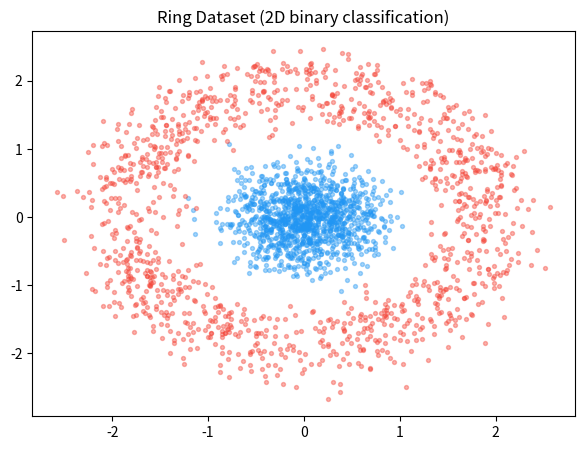
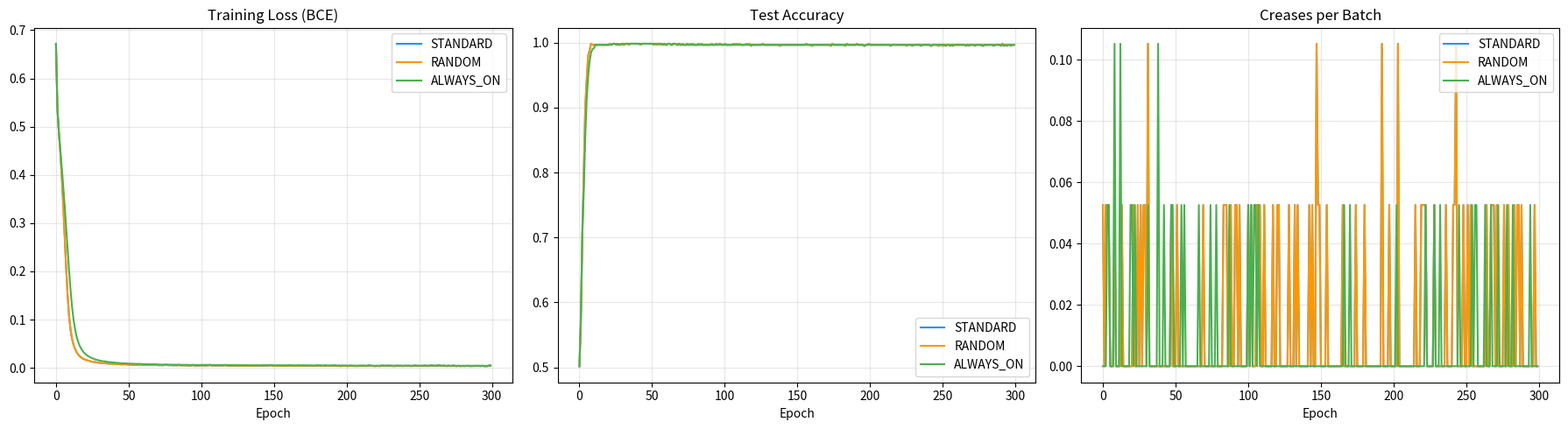

Recreate these plots in Python, in order.
#!/usr/bin/env python3
"""
Experiment 1: Crease-Aware Subgradient Selection
=================================================
Tests whether different subgradient choices at ReLU creases affect
training dynamics and generalization.
"""

import numpy as np
import matplotlib
matplotlib.use('Agg')
import matplotlib.pyplot as plt
import time

np.random.seed(42)


# ============================
# 1. DATASET
# ============================
def make_ring_dataset(n=2000, noise=0.12):
    """Concentric rings — binary classification with crease-relevant geometry."""
    n0 = n // 2
    t0 = np.random.uniform(0, 2*np.pi, n0)
    r0 = np.random.uniform(0, 0.5, n0)
    x0 = np.column_stack([r0*np.cos(t0), r0*np.sin(t0)])

    n1 = n - n0
    t1 = np.random.uniform(0, 2*np.pi, n1)
    r1 = np.random.uniform(1.0, 1.5, n1)
    x1 = np.column_stack([r1*np.cos(t1), r1*np.sin(t1)])

    X = np.vstack([x0, x1])
    y = np.hstack([np.zeros(n0), np.ones(n1)])
    X += np.random.randn(n, 2) * noise
    idx = np.random.permutation(n)
    return X[idx], y[idx]


# ============================
# 2. NETWORK COMPONENTS
# ============================
class Layer:
    """Linear layer with stored momentum (for Adam)."""
    def __init__(self, fan_in, fan_out):
        self.W = np.random.randn(fan_in, fan_out) * np.sqrt(2.0 / fan_in)
        self.b = np.zeros(fan_out)
        self.reset_adam()

    def reset_adam(self):
        self.mW = np.zeros_like(self.W)
        self.vW = np.zeros_like(self.W)
        self.mb = np.zeros_like(self.b)
        self.vb = np.zeros_like(self.b)

    def forward(self, x):
        self.x = x
        return x @ self.W + self.b

    def backward(self, grad):
        self.dW = self.x.T @ grad
        self.db = grad.sum(axis=0)
        return grad @ self.W.T

    def update(self, lr, t, beta1=0.9, beta2=0.999, eps=1e-8):
        for p, m, v, g in [(self.W, self.mW, self.vW, self.dW),
                           (self.b, self.mb, self.vb, self.db)]:
            m[:] = beta1 * m + (1 - beta1) * g
            v[:] = beta2 * v + (1 - beta2) * (g ** 2)
            m_h = m / (1 - beta1 ** t)
            v_h = v / (1 - beta2 ** t)
            p -= lr * m_h / (np.sqrt(v_h) + eps)


def relu_forward(x):
    return np.maximum(x, 0)

def relu_backward(grad, x, mask_override=None):
    """If mask_override is provided, force those subgradient choices."""
    if mask_override is not None:
        return grad * mask_override
    return grad * (x > 0).astype(float)


# ============================
# 3. FORWARD / BACKWARD (manual, no class overhead)
# ============================
class Net:
    """Minimal 2-hidden-layer ReLU network using numpy arrays directly."""
    def __init__(self, dims):
        self.L = [Layer(dims[i], dims[i+1]) for i in range(len(dims)-1)]

    def forward(self, x):
        self.zs = []  # pre-activations (inputs to ReLU)
        self.acts = [x]  # post-activations
        h = x
        for i, layer in enumerate(self.L):
            z = layer.forward(h)
            self.zs.append(z)
            if i < len(self.L) - 1:
                h = relu_forward(z)
            else:
                h = z  # output: linear
            self.acts.append(h)
        return h  # logits

    def backward(self, grad, crease_mode='standard'):
        """
        Backprop with crease-aware subgradient selection.
        crease_mode: 'standard' | 'always_on' | 'always_off' | 'random'
        """
        n_layers = len(self.L)
        for i in range(n_layers - 1, -1, -1):
            if i < n_layers - 1:
                # Hidden layer: apply ReLU backward
                z = self.zs[i]
                if crease_mode == 'standard':
                    mask = (z > 0).astype(float)
                elif crease_mode == 'always_on':
                    mask = np.ones_like(z)
                elif crease_mode == 'always_off':
                    mask = (z > 0).astype(float)  # same as standard
                elif crease_mode == 'random':
                    mask = (z > 0).astype(float)
                    # At crease, randomly pick 0 or 1
                    at_crease = (np.abs(z) < 1e-10)
                    if at_crease.any():
                        mask[at_crease] = np.random.randint(0, 2, size=at_crease.sum()).astype(float)
                grad = grad * mask
            # Linear layer backward
            grad = self.L[i].backward(grad)
        return grad

    def update(self, lr, step):
        for layer in self.L:
            layer.update(lr, step)

    def count_creases(self, x):
        """Count activations near 0."""
        h = x
        total = 0
        for i, layer in enumerate(self.L[:-1]):
            h = layer.forward(h)
            total += (np.abs(h) < 1e-6).sum()
            h = relu_forward(h)
        return total

    def reset_adam(self):
        for l in self.L:
            l.reset_adam()


# ============================
# 4. TRAINING
# ============================
def bce_with_logits(logits, y):
    """Numerically stable BCE loss."""
    return np.mean(np.maximum(logits, 0) - logits * y + np.log(1 + np.exp(-np.abs(logits))))

def train(model, X, y, X_test, y_test, mode='standard',
          lr=3e-4, epochs=200, batch_size=128, verbose=True):
    n = len(X)
    losses, accs, creases = [], [], []
    best_acc = 0.0
    step_counter = 0

    for ep in range(1, epochs + 1):
        idx = np.random.permutation(n)
        ep_loss = 0.0
        ep_cre = 0
        nb = 0

        for start in range(0, n, batch_size):
            end = min(start + batch_size, n)
            Xb = X[idx[start:end]]
            yb = y[idx[start:end]]
            step_counter += 1

            logits = model.forward(Xb)
            loss = bce_with_logits(logits, yb.reshape(-1, 1))

            # Gradient of BCE w.r.t. logits
            y_pred = 1.0 / (1.0 + np.exp(-logits))
            grad = y_pred - yb.reshape(-1, 1)

            # Count creases
            ep_cre += model.count_creases(Xb)
            nb += 1

            model.backward(grad, mode)
            model.update(lr, step_counter)

            ep_loss += loss

        # Eval
        test_logits = model.forward(X_test)
        test_pred = 1.0 / (1.0 + np.exp(-test_logits))
        acc = np.mean((test_pred > 0.5).ravel() == y_test)
        best_acc = max(best_acc, acc)

        avg_loss = ep_loss / nb
        avg_cre = ep_cre / nb
        losses.append(avg_loss)
        accs.append(acc)
        creases.append(avg_cre)

        if verbose and (ep % 50 == 0 or ep == 1):
            print(f'  Ep {ep:3d} | loss={avg_loss:.4f} | test_acc={acc:.4f} | cre/batch={avg_cre:.1f}')

    return losses, accs, creases, best_acc


# ============================
# 5. MAIN: Experiment 1
# ============================
def run_experiment():
    print('=' * 70)
    print('EXPERIMENT 1: Crease-Aware Subgradient Selection')
    print('=' * 70)

    # Data
    print('\nGenerating ring dataset...')
    X, y = make_ring_dataset(3000, noise=0.12)
    split = int(0.8 * len(X))
    X_tr, X_te = X[:split], X[split:]
    y_tr, y_te = y[:split], y[split:]
    print(f'Train: {len(X_tr)}, Test: {len(X_te)}')

    # Normalize
    m, s = X_tr.mean(0), X_tr.std(0)
    X_tr = (X_tr - m) / s
    X_te = (X_te - m) / s

    # Plot data
    plt.figure(figsize=(7, 5))
    plt.scatter(X_tr[y_tr==0,0], X_tr[y_tr==0,1], c='#2196F3', alpha=0.4, s=8)
    plt.scatter(X_tr[y_tr==1,0], X_tr[y_tr==1,1], c='#F44336', alpha=0.4, s=8)
    plt.title('Ring Dataset (2D binary classification)')
    plt.savefig('exp1_dataset.png', dpi=150, bbox_inches='tight')
    plt.close()
    print('Saved exp1_dataset.png')

    # Run strategies
    dims = [2, 64, 64, 1]
    modes = ['standard', 'random', 'always_on']
    colors = {'standard': '#2196F3', 'random': '#FF9800', 'always_on': '#4CAF50'}
    results = {}

    print('\nTraining with different subgradient strategies...')
    print('-' * 60)

    for mode in modes:
        print(f'\n--- Mode: {mode.upper()} ---')
        np.random.seed(42)
        model = Net(dims)
        l, a, c, ba = train(model, X_tr, y_tr, X_te, y_te, mode=mode,
                           lr=1e-3, epochs=300)
        results[mode] = {'losses': l, 'accs': a, 'creases': c, 'best_acc': ba, 'final_acc': a[-1]}
        print(f'  >> Best: {ba:.4f}  Final: {a[-1]:.4f}  Final loss: {l[-1]:.4f}')

    # Summary
    print('\n' + '=' * 70)
    print('RESULTS')
    print('=' * 70)
    print(f'{"Mode":<12} {"Best Acc":<10} {"Final Acc":<10} {"Final Loss":<10} {"Avg Crease":<10}')
    print('-' * 52)
    for mode in modes:
        r = results[mode]
        ac = np.mean(r['creases'])
        print(f'{mode:<12} {r["best_acc"]:<10.4f} {r["final_acc"]:<10.4f} {r["losses"][-1]:<10.4f} {ac:<10.1f}')

    # Plots
    fig, axes = plt.subplots(1, 3, figsize=(18, 5))

    for mode in modes:
        c = colors[mode]
        axes[0].plot(results[mode]['losses'], color=c, label=mode.upper(), lw=1.5)
        axes[1].plot(results[mode]['accs'], color=c, label=mode.upper(), lw=1.5)
        axes[2].plot(results[mode]['creases'], color=c, label=mode.upper(), lw=1.5)

    axes[0].set_title('Training Loss (BCE)')
    axes[0].set_xlabel('Epoch')
    axes[0].legend()
    axes[0].grid(alpha=0.3)

    axes[1].set_title('Test Accuracy')
    axes[1].set_xlabel('Epoch')
    axes[1].legend()
    axes[1].grid(alpha=0.3)

    axes[2].set_title('Creases per Batch')
    axes[2].set_xlabel('Epoch')
    axes[2].legend()
    axes[2].grid(alpha=0.3)

    plt.tight_layout()
    plt.savefig('exp1_results.png', dpi=150, bbox_inches='tight')
    plt.close()
    print('\nSaved exp1_results.png')

    # Fold-depth analysis snapshot
    print('\n--- Fold Depth Analysis ---')
    np.random.seed(42)
    probe = Net(dims)
    _ = probe.forward(X_tr[:256])
    crease_count = probe.count_creases(X_tr[:256])
    print(f'Creases in forward pass (batch=256): {crease_count} '
          f'(avg {crease_count/256:.2f}/sample)')
    print(f'Ratio: {crease_count/(256*64*2):.4f} of all ReLU units activated at crease')

    print('\nExperiment 1 complete.')


if __name__ == '__main__':
    run_experiment()
